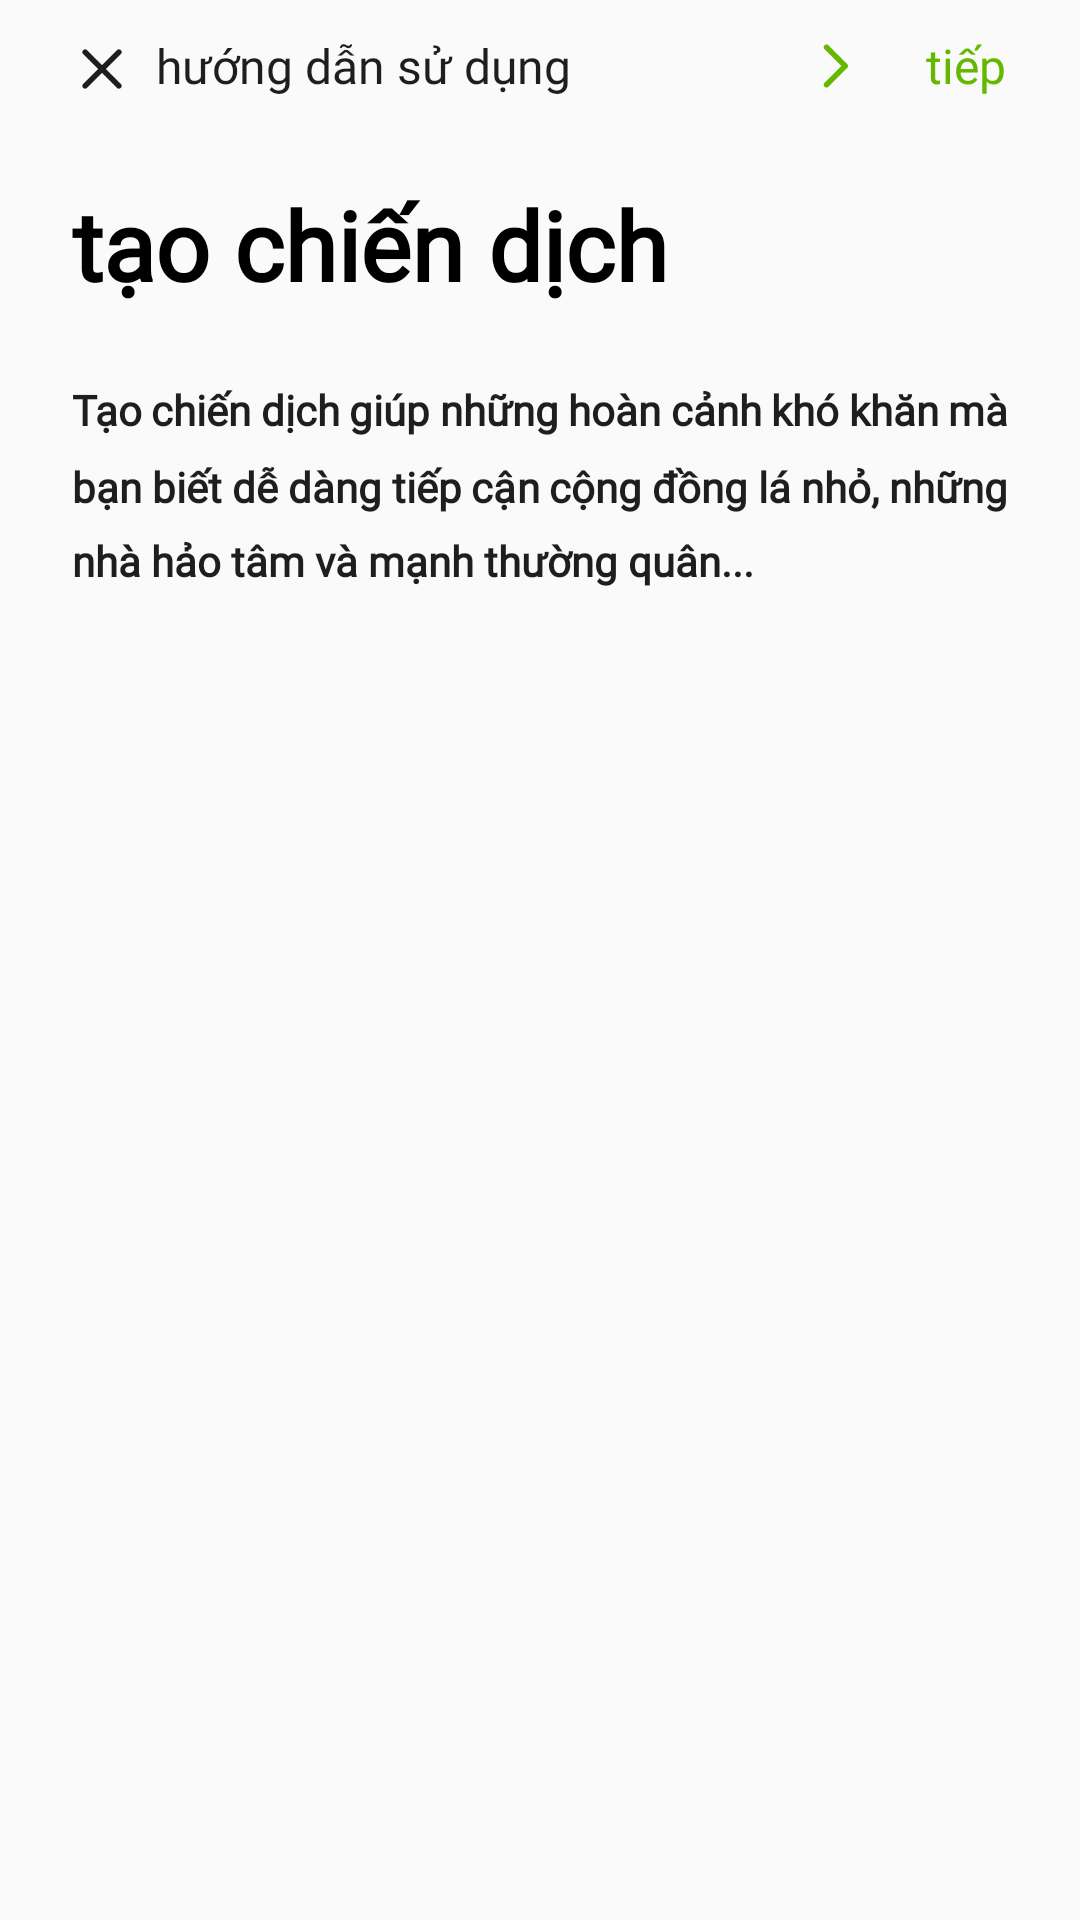

Produce the Android XML layout that renders to this screen, including the resource entries it uses.
<!-- AndroidManifest.xml: application theme Theme.LittleClover -->
<!-- res/layout/fragment_user_guide3.xml -->
<?xml version="1.0" encoding="utf-8"?>
<androidx.constraintlayout.widget.ConstraintLayout xmlns:android="http://schemas.android.com/apk/res/android"
    xmlns:tools="http://schemas.android.com/tools"
    android:layout_width="match_parent"
    android:layout_height="match_parent"
    xmlns:app="http://schemas.android.com/apk/res-auto"
    android:id="@+id/userGuide_container"
    tools:context=".fragments.UserGuideFragment3">

    <LinearLayout
        android:layout_width="match_parent"
        android:layout_height="wrap_content"
        android:orientation="horizontal"
        app:layout_constraintTop_toTopOf="parent"
        app:layout_constraintStart_toStartOf="parent"
        android:id="@+id/toolbarFrame">

        <androidx.appcompat.widget.Toolbar
            android:layout_width="match_parent"
            android:layout_height="44dp"
            app:layout_constraintTop_toTopOf="parent"
            app:layout_constraintStart_toStartOf="parent"
            app:layout_constraintEnd_toEndOf="parent"
            android:id="@+id/toolbar"

            android:minHeight="?attr/actionBarSize">

            <ImageButton
                android:id="@+id/backBtn"
                android:background="@color/transparent"
                android:layout_width="wrap_content"
                android:layout_height="wrap_content"
                android:src="@drawable/x"
                android:paddingStart="8dp"
                android:paddingTop="2dp"/>

            <TextView
                android:layout_width="wrap_content"
                android:layout_height="wrap_content"
                android:layout_marginStart="@dimen/startend_margin"
                android:text="@string/userGuide"
                android:fontFamily="@font/lexendbold"
                android:id="@+id/userName"
                android:textColor="@color/notsoBlack"
                android:textSize="16dp"/>

        </androidx.appcompat.widget.Toolbar>

    </LinearLayout>
    <androidx.appcompat.widget.AppCompatButton
        android:id="@+id/nextBtn"
        android:layout_width="wrap_content"
        android:layout_height="44dp"
        app:layout_constraintTop_toTopOf="parent"
        app:layout_constraintEnd_toEndOf="parent"
        android:background="@color/transparent"
        android:drawableLeft="@drawable/caretright"
        android:fontFamily="@font/lexendbold"
        android:textAllCaps="false"
        android:text="@string/next"
        android:layout_marginEnd="4dp"
        android:textColor="@color/green"
        android:textSize="16dp" />

    <LinearLayout
        android:layout_width="match_parent"
        android:layout_height="wrap_content"
        android:orientation="vertical"
        app:layout_constraintTop_toBottomOf="@id/toolbarFrame"
        android:layout_marginTop="16dp">

        <TextView
            android:id="@+id/welcomeTxt"
            android:layout_width="match_parent"
            android:layout_height="wrap_content"
            android:layout_marginStart="@dimen/startend_margin"
            android:layout_marginEnd="@dimen/startend_margin"
            android:layout_marginBottom="16dp"
            android:fontFamily="@font/lexendbold"
            android:lineSpacingMultiplier="1.2"
            android:text="@string/uploadTitle"
            android:textColor="@color/black"
            android:textSize="32dp"
            android:textStyle="bold" />


        <TextView
            android:id="@+id/welcomeTxt2"
            android:layout_width="match_parent"
            android:layout_height="wrap_content"
            android:layout_marginStart="@dimen/startend_margin"
            android:layout_marginEnd="@dimen/startend_margin"
            android:layout_marginTop="8dp"
            android:fontFamily="@font/lexendmedium"
            android:justificationMode="inter_word"
            android:lineSpacingMultiplier="1.5"
            android:textColor="@color/notsoBlack"
            android:text="@string/uploadguideTxt"
            android:textSize="14dp"
            android:textStyle="bold" />

        <ImageView
            android:layout_width="wrap_content"
            android:layout_marginStart="@dimen/startend_margin"
            android:layout_marginEnd="@dimen/startend_margin"
            android:layout_marginTop="16dp"
            android:layout_height="440dp"
            android:src="@drawable/guide3"/>


    </LinearLayout>
</androidx.constraintlayout.widget.ConstraintLayout>
<!-- resources referenced by this layout -->
<resources>
  <color name="black">#000000</color>
  <color name="green">#64B900</color>
  <color name="notsoBlack">#1e1e1e</color>
  <color name="transparent">#00000000</color>
  <dimen name="startend_margin">24dp</dimen>
  <!-- drawable caretright (drawable) -->
  <vector xmlns:android="http://schemas.android.com/apk/res/android"
      android:width="20dp"
      android:height="20dp"
      android:viewportWidth="32"
      android:viewportHeight="32">
    <path
        android:pathData="M23.061,17.061L13.061,27.061C12.78,27.343 12.397,27.501 11.999,27.501C11.6,27.501 11.218,27.343 10.936,27.061C10.655,26.779 10.496,26.397 10.496,25.999C10.496,25.6 10.655,25.218 10.936,24.936L19.875,16L10.939,7.061C10.799,6.922 10.689,6.756 10.613,6.574C10.538,6.391 10.499,6.196 10.499,5.999C10.499,5.801 10.538,5.606 10.613,5.424C10.689,5.241 10.799,5.076 10.939,4.936C11.078,4.797 11.244,4.686 11.426,4.61C11.608,4.535 11.804,4.496 12.001,4.496C12.199,4.496 12.394,4.535 12.576,4.61C12.759,4.686 12.924,4.797 13.064,4.936L23.064,14.936C23.203,15.076 23.314,15.241 23.39,15.424C23.465,15.606 23.504,15.802 23.504,15.999C23.503,16.197 23.464,16.392 23.388,16.574C23.312,16.757 23.201,16.922 23.061,17.061Z"
        android:fillColor="@color/green"/>
  </vector>
  <!-- drawable x (drawable) -->
  <vector xmlns:android="http://schemas.android.com/apk/res/android"
      android:width="20dp"
      android:height="20dp"
      android:viewportWidth="32"
      android:viewportHeight="32">
    <path
        android:pathData="M26.061,23.939C26.343,24.221 26.501,24.603 26.501,25.001C26.501,25.4 26.343,25.782 26.061,26.064C25.779,26.346 25.397,26.504 24.999,26.504C24.6,26.504 24.218,26.346 23.936,26.064L16,18.125L8.061,26.061C7.779,26.343 7.397,26.501 6.999,26.501C6.6,26.501 6.218,26.343 5.936,26.061C5.654,25.779 5.496,25.397 5.496,24.999C5.496,24.6 5.654,24.218 5.936,23.936L13.875,16L5.939,8.061C5.657,7.779 5.499,7.397 5.499,6.999C5.499,6.6 5.657,6.218 5.939,5.936C6.22,5.654 6.603,5.496 7.001,5.496C7.4,5.496 7.782,5.654 8.064,5.936L16,13.875L23.939,5.935C24.221,5.653 24.603,5.495 25.001,5.495C25.4,5.495 25.782,5.653 26.064,5.935C26.346,6.217 26.504,6.599 26.504,6.997C26.504,7.396 26.346,7.778 26.064,8.06L18.125,16L26.061,23.939Z"
        android:fillColor="@color/notsoBlack"/>
  </vector>
  <string name="next">tiếp</string>
  <string name="uploadTitle">tạo chiến dịch</string>
  <string name="uploadguideTxt">Tạo chiến dịch giúp những hoàn cảnh khó khăn mà bạn biết dễ dàng tiếp cận cộng đồng lá nhỏ, những nhà hảo tâm và mạnh thường quân...</string>
  <string name="userGuide">hướng dẫn sử dụng</string>
  <style name="Theme.LittleClover" parent="Base.Theme.LittleClover" />
  <style name="Base.Theme.LittleClover" parent="Theme.Material3.Light.NoActionBar">
          
          
          <item name="colorPrimary">@color/green</item>
          <item name="colorOnPrimary">@color/absoluteWhite</item>
          <item name="colorPrimaryContainer">@color/absoluteWhite</item>
          <item name="colorOnPrimaryContainer">@color/absoluteWhite</item>
          <item name="colorPrimaryInverse">@color/absoluteWhite</item>
          <item name="android:statusBarColor">@color/white</item>
          <item name="colorOnBackground">@color/white</item>
          <item name="android:colorBackground">@color/white</item>
          <item name="colorOnSecondary">#d4f1ca</item>
          <item name="colorSecondary">@color/green</item>
          <item name="colorSecondaryContainer">#d4f1ca</item>
          <item name="android:textColorHint">@color/lightgray</item>
          <item name="editTextColor">@color/black</item>
          <item name="android:navigationBarDividerColor">@color/absoluteWhite</item>
      </style>
  <color name="absoluteWhite">#ffffff</color>
  <color name="white">#fafafa</color>
  <color name="lightgray">#b5b5b5</color>
</resources>
